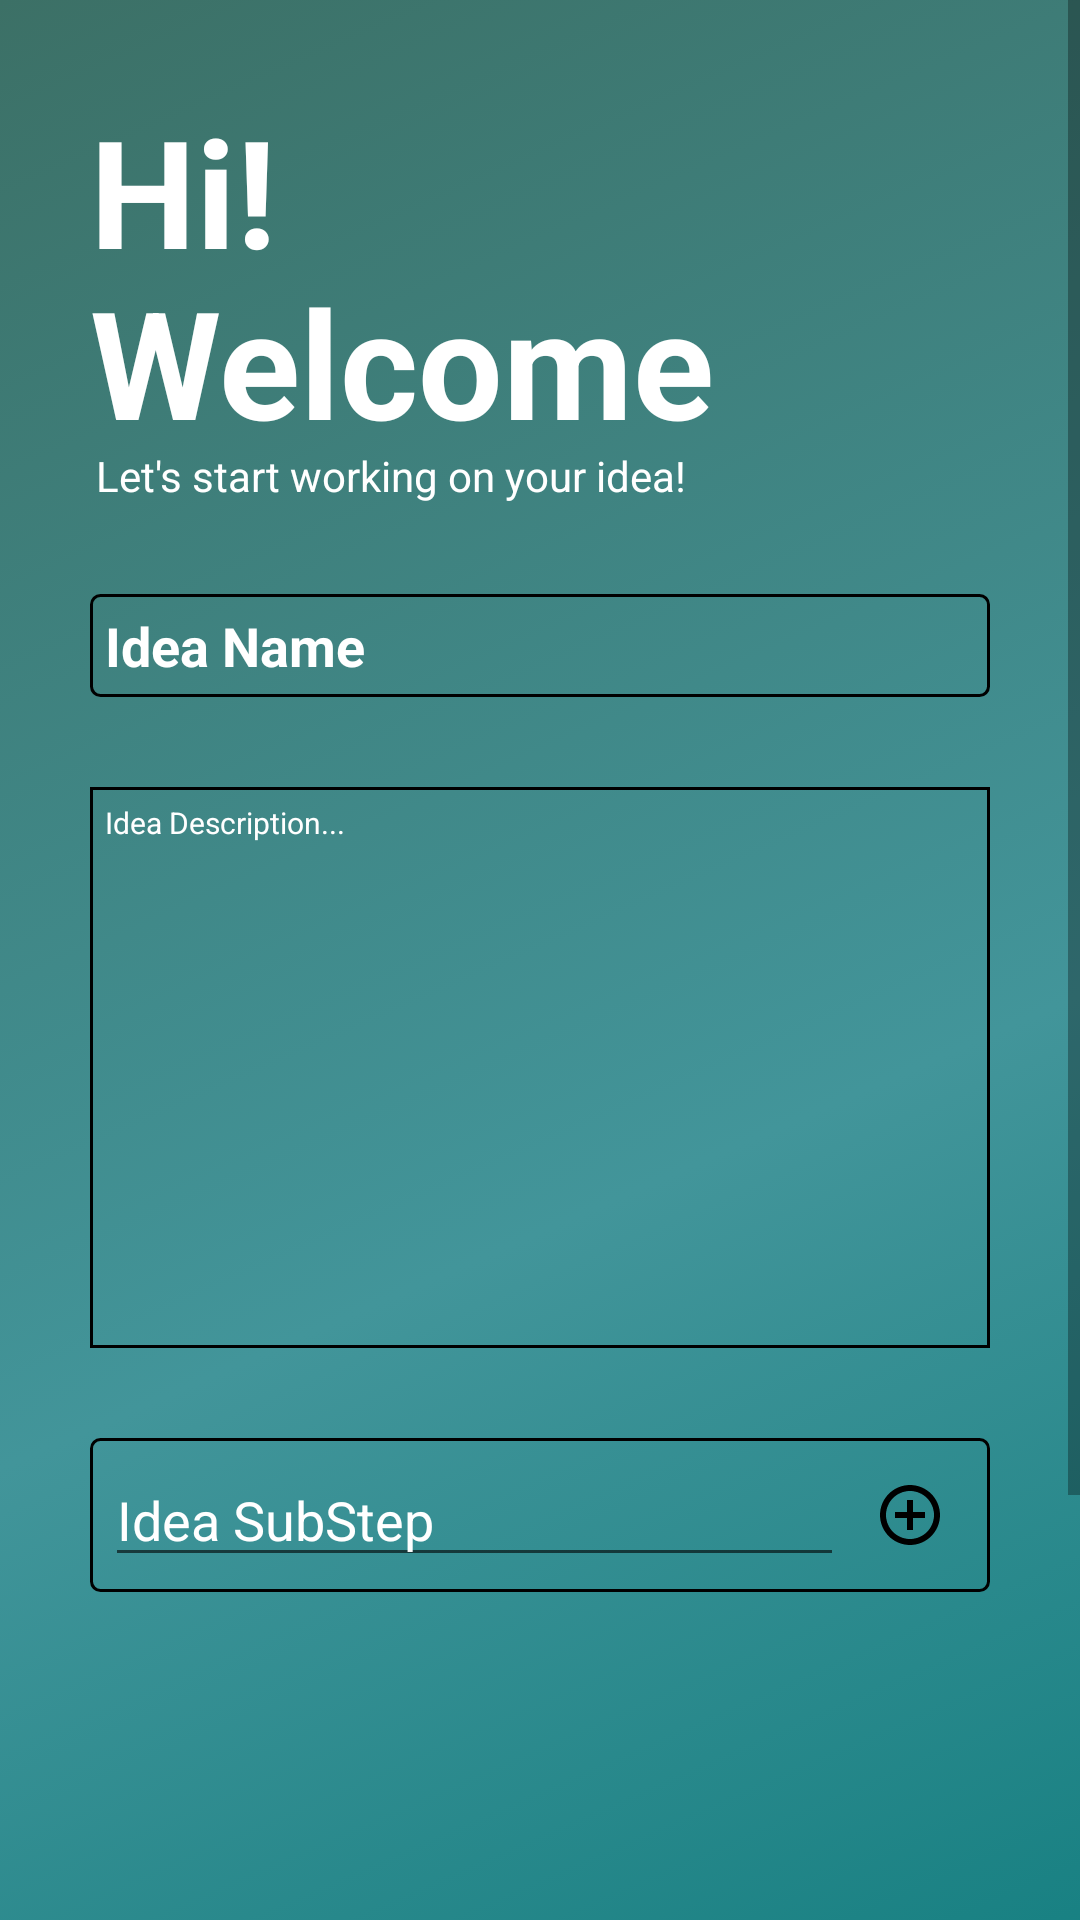

Layout XML and referenced resources for this Android screen:
<!-- AndroidManifest.xml: application theme Theme.IdeaSaver -->
<!-- res/layout/activity_edit_idea.xml -->
<?xml version="1.0" encoding="utf-8"?>
<ScrollView
    android:id="@+id/scrollView"
    xmlns:android="http://schemas.android.com/apk/res/android"
    android:layout_width="match_parent"
    android:layout_height="match_parent"
    android:fillViewport="true">

    <TableLayout
        android:layout_width="match_parent"
        android:layout_height="match_parent"
        android:stretchColumns="1">



        <LinearLayout
            xmlns:android="http://schemas.android.com/apk/res/android"
            xmlns:app="http://schemas.android.com/apk/res-auto"
            xmlns:tools="http://schemas.android.com/tools"
            android:layout_width="match_parent"
            android:layout_height="match_parent"
            android:orientation="vertical"
            android:background="@drawable/gradientbackground"
            tools:context=".AddIdeaActivity">


            <RelativeLayout
                android:layout_width="wrap_content"
                android:layout_height="wrap_content"
                android:layout_marginTop="30dp"
                android:layout_marginStart="30dp"
                >

                <TextView
                    android:id="@+id/hitextview"
                    android:layout_width="wrap_content"
                    android:layout_height="wrap_content"
                    android:text="Hi!"
                    android:textStyle="bold"
                    android:textColor="@color/white"
                    android:textSize="50dp" />


                <TextView
                    android:layout_width="wrap_content"
                    android:layout_height="wrap_content"
                    android:text="Welcome"
                    android:textStyle="bold"
                    android:textSize="50dp"
                    android:layout_below="@id/hitextview"
                    android:layout_marginTop="-10dp"
                    android:textColor="@color/white"
                    android:id="@+id/welcometext"
                    />

                <TextView
                    android:layout_width="wrap_content"
                    android:layout_height="wrap_content"
                    android:text="Let's start working on your idea!"
                    android:layout_below="@id/welcometext"
                    android:layout_marginTop="-5dp"
                    android:textColor="@color/white"
                    android:paddingLeft="2dp"
                    />


            </RelativeLayout>


            <EditText
                android:background="@drawable/roundborderedittext"
                android:textStyle="bold"
                android:textColor="@color/white"
                android:padding="5dp"
                android:layout_width="match_parent"
                android:layout_height="wrap_content"
                android:hint="Idea Name"
                android:layout_marginTop="30dp"
                android:layout_marginStart="30dp"
                android:layout_marginEnd="30dp"
                android:textColorHint="@color/white"
                android:id="@+id/ideanameaddactvity"
                />



            <EditText
                android:background="@drawable/borderedittext"
                android:hint="Idea Description..."
                android:textColor="@color/white"
                android:textSize="10sp"
                android:textColorHint="@color/white"
                android:gravity="start"
                android:layout_width="match_parent"
                android:layout_height="wrap_content"
                android:inputType="textMultiLine"
                android:lines="8"
                android:maxLines="20"
                android:minLines="15"
                android:scrollbars="vertical"
                android:layout_margin="30dp"
                android:padding="5dp"
                android:id="@+id/ideadescriptionaddactvity"
                />



            <LinearLayout
                android:padding="5dp"
                android:layout_marginStart="30dp"
                android:layout_marginEnd="30dp"
                android:layout_width="match_parent"
                android:layout_height="wrap_content"
                android:weightSum="100"
                android:background="@drawable/roundborderedittext"
                android:orientation="horizontal">


                <EditText
                    android:layout_weight="85"
                    android:layout_width="0dp"
                    android:layout_height="wrap_content"
                    android:hint="Idea SubStep"
                    android:layout_gravity="center"
                    android:textColor="@color/white"
                    android:textColorHint="@color/white"
                    android:id="@+id/ideasubstepaddactvity"
                    />

                <ImageView
                    android:layout_gravity="center"
                    android:layout_weight="15"
                    android:layout_width="0dp"
                    android:layout_height="wrap_content"
                    android:src="@drawable/baseline_add_circle_outline_24"
                    android:id="@+id/ideasubstepbuttonaddactvity"
                    />

            </LinearLayout>


            <LinearLayout
                android:layout_width="match_parent"
                android:layout_height="100dp"
                android:layout_marginTop="5dp"
                android:layout_marginStart="30dp"
                android:layout_marginEnd="30dp"
                android:orientation="vertical"
                >


                <ListView
                    android:layout_width="match_parent"
                    android:layout_height="match_parent"
                    android:id="@+id/substeplistview"/>





            </LinearLayout>


            <Switch
                android:id="@+id/SwitchforReminderEditActivity"
                android:layout_width="match_parent"
                android:textColor="@color/white"
                android:layout_height="wrap_content"
                android:text="Remind Me"
                android:layout_gravity="center"
                android:padding="5dp"
                android:background="@drawable/roundborderedittext"
                android:layout_margin="30dp"/>



            <LinearLayout
                android:layout_marginTop="15dp"
                android:layout_width="match_parent"
                android:layout_height="match_parent"
                android:orientation="horizontal"
                android:weightSum="100">



                <Button
                    android:id="@+id/deleteideabuttoneaddactvity"
                    android:textColor="@color/white"
                    android:layout_width="0dp"
                    android:layout_weight="33.3"
                    android:layout_height="52dp"
                    android:layout_gravity="center"
                    android:layout_margin="15dp"
                    android:text="Delete"
                    android:textSize="12sp"
                    android:backgroundTint="#3C7066"/>
                <Button
                    android:textSize="12sp"
                    android:textColor="@color/white"
                    android:layout_width="0dp"
                    android:layout_weight="33.3"
                    android:layout_height="52dp"
                    android:layout_gravity="center"
                    android:id="@+id/completeideabuttoneaddactvity"
                    android:layout_margin="15dp"
                    android:text="Done"
                    android:backgroundTint="#3C7066"/>



                <Button
                    android:textSize="12sp"
                    android:layout_gravity="center"
                    android:id="@+id/addideabuttoneaddactvity"
                    android:textColor="@color/white"
                    android:layout_width="0dp"
                    android:layout_weight="33.3"
                    android:layout_height="52dp"
                    android:layout_margin="15dp"
                    android:text="Update"
                    android:backgroundTint="#3C7066"/>




            </LinearLayout>




        </LinearLayout>


    </TableLayout>
</ScrollView>
<!-- resources referenced by this layout -->
<resources>
  <color name="white">#FFFFFFFF</color>
  <!-- drawable baseline_add_circle_outline_24 (drawable) -->
  <vector android:height="24dp" android:tint="#000000"
      android:viewportHeight="24" android:viewportWidth="24"
      android:width="24dp" xmlns:android="http://schemas.android.com/apk/res/android">
      <path android:fillColor="@android:color/white"
          android:pathData="M13,7h-2v4L7,11v2h4v4h2v-4h4v-2h-4L13,7zM12,2C6.48,2 2,6.48 2,12s4.48,10 10,10 10,-4.48 10,-10S17.52,2 12,2zM12,20c-4.41,0 -8,-3.59 -8,-8s3.59,-8 8,-8 8,3.59 8,8 -3.59,8 -8,8z"/>
  </vector>
  <!-- drawable borderedittext (drawable) -->
  <?xml version="1.0" encoding="utf-8"?>
      <shape
          xmlns:android="http://schemas.android.com/apk/res/android"
          android:shape="rectangle">
          <solid
              android:color="@android:color/transparent"/>
  
          <stroke
              android:color="@color/black"
              android:width="1dp"/>
      </shape>
  <!-- drawable gradientbackground (drawable) -->
  <?xml version="1.0" encoding="utf-8"?>
  <selector xmlns:android="http://schemas.android.com/apk/res/android">
      <item>
          <shape>
              <gradient
                  android:startColor="@color/primary"
                  android:centerColor="#ff42959a"
                  android:endColor="@color/secondary"
                  android:angle="135"/>
          </shape>
      </item>
  </selector>
  <!-- drawable roundborderedittext (drawable) -->
  <?xml version="1.0" encoding="utf-8"?>
  <shape
      xmlns:android="http://schemas.android.com/apk/res/android"
      android:shape="rectangle">
      <solid
          android:color="@android:color/transparent"/>
  
      <corners
          android:bottomRightRadius="3dp"
          android:bottomLeftRadius="3dp"
          android:topLeftRadius="3dp"
          android:topRightRadius="3dp"/>
      <stroke
          android:color="@color/black"
          android:width="1dp"/>
  </shape>
  <style name="Theme.IdeaSaver" parent="Theme.MaterialComponents.DayNight.DarkActionBar">
          
          <item name="colorPrimary">@color/purple_500</item>
          <item name="colorPrimaryVariant">@color/purple_700</item>
          <item name="colorOnPrimary">@color/white</item>
          
          <item name="colorSecondary">@color/teal_200</item>
          <item name="colorSecondaryVariant">@color/teal_700</item>
          <item name="colorOnSecondary">@color/black</item>
          
          <item name="android:statusBarColor">?attr/colorPrimaryVariant</item>
          
      </style>
  <color name="black">#FF000000</color>
  <color name="primary">#007575</color>
  <color name="secondary">#3C7066</color>
  <color name="purple_500">#007575</color>
  <color name="purple_700">#007575</color>
  <color name="teal_200">#FF03DAC5</color>
  <color name="teal_700">#FF018786</color>
</resources>
